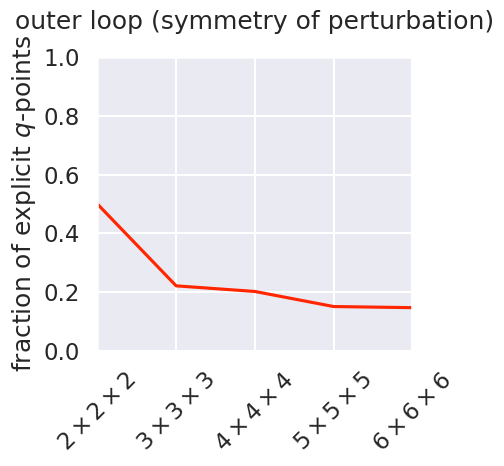
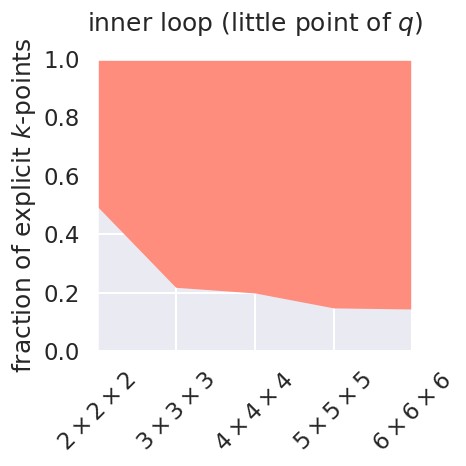
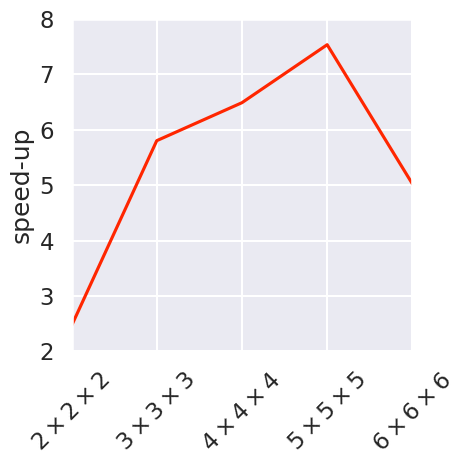

The matplotlib source for these figures, in order:
# Generating a horizontal bar chart of the speed up of AiiDA-enabled koopmans vs the old implementation

import matplotlib.pyplot as plt
import seaborn as sns
import numpy as np

sns.set(context='talk')

grid = [2, 3, 4, 5, 6]
fbz = [g ** 3 for g in grid]
ibz = [4, 6, 13, 19, 32]
factor = [y / x for x, y in zip(fbz, ibz)]
time_with = [
    2.600000000000000000e+01,
    1.320000000000000000e+02,
    6.750000000000000000e+02,
    2.309000000000000000e+03,
    1.020000000000000000e+04,
]

time_without = [
	6.400000000000000000e+01,
	7.660000000000000000e+02,
	4.380000000000000000e+03,
	1.740000000000000000e+04,
	5.124000000000000000e+04,
]
speedup = [x / y for x, y in zip(time_without, time_with)]

min_nk = [
    4.000000000000000000e+00,
    6.000000000000000000e+00,
    1.300000000000000000e+01,
    1.900000000000000000e+01,
    3.200000000000000000e+01,
]
max_nk = [
    1.600000000000000000e+01,
    5.400000000000000000e+01,
    1.280000000000000000e+02,
    2.500000000000000000e+02,
    4.320000000000000000e+02,
]

max_nk = [x / 2 for x in max_nk]

factor2 = [[x / y for x, y in zip(nk, fbz)] for nk in [min_nk, max_nk]]

plt.rcParams['axes.titlepad'] = 20

print(factor2)
def plot(y, title, filename, ylabel='fraction of explicit $k$-points', ylim=[0, 1]):
    fig, ax = plt.subplots(figsize=(5, 5))
    bar_width = 0.6

    colors = sns.color_palette(None, 8)
    # ax.plot(grid, fbz, 'x', label='no symmetry')
    # ax.plot(grid, ibz, '+', label='with symmetry')
    if isinstance(y[0], list):
        ax.fill_between(grid, y[0], y[1], color="#ff8d7d")
    else:
        ax.plot(grid, y, color="#ff2600")

    ax.set_title(title)
    ax.set_ylabel(ylabel)
    ax.set_xticks(grid, [rf"${x}\times{x}\times{x}$" for x in grid])
    ax.tick_params(axis='x', labelrotation=45)
    ax.set_xlim(min(grid), max(grid))
    ax.set_ylim(ylim)

    #ax.legend(loc='lower right', ncols=len(times), bbox_to_anchor=(1, 1), frameon=False)
    plt.tight_layout()
    plt.savefig(filename)

plot(factor, 'outer loop (symmetry of perturbation)', 'bz-to-ibz-outer.svg', 'fraction of explicit $q$-points')
plot(factor2, 'inner loop (little point of $q$)', 'bz-to-ibz-inner.svg')
plot(speedup, None, 'bz-to-ibz-speedup.svg', 'speed-up', ylim=[2, 8])
